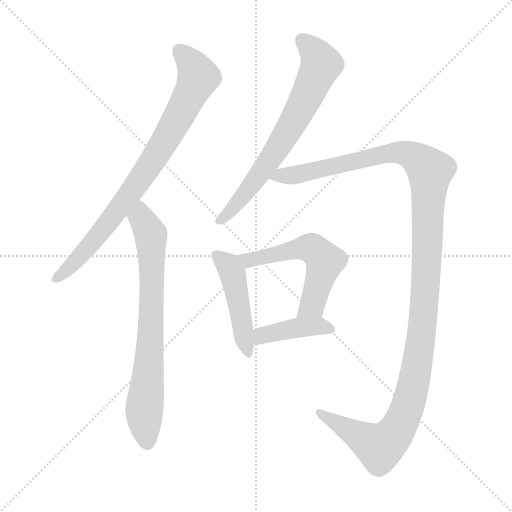
t = 0.00 s
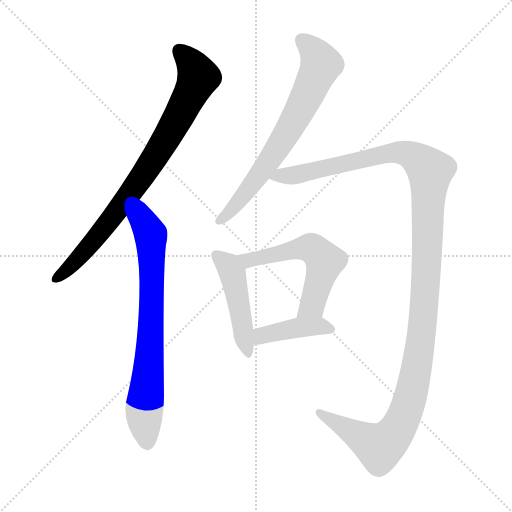
t = 1.31 s
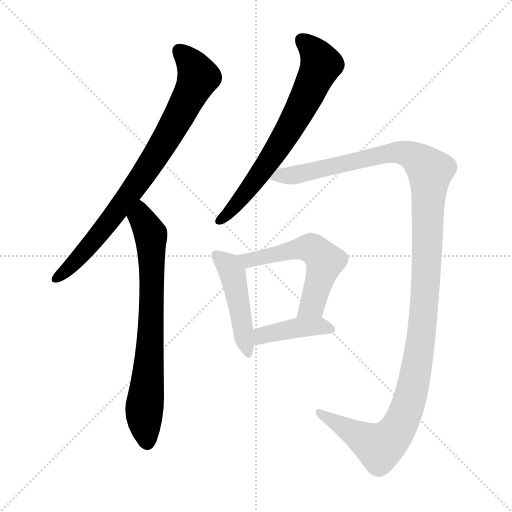
t = 2.61 s
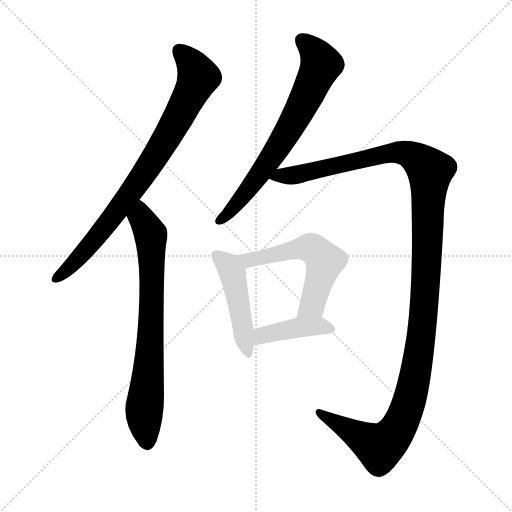
t = 3.91 s
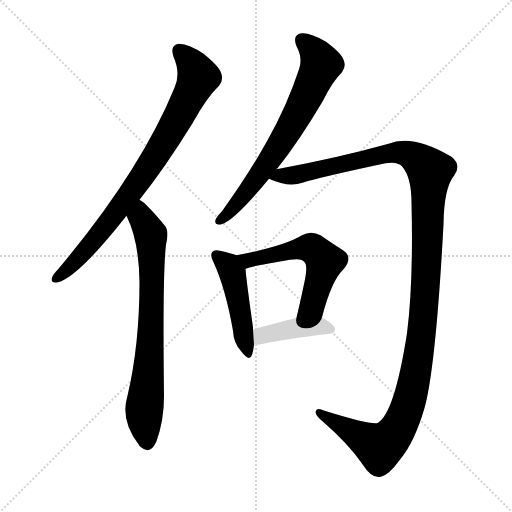
t = 5.22 s
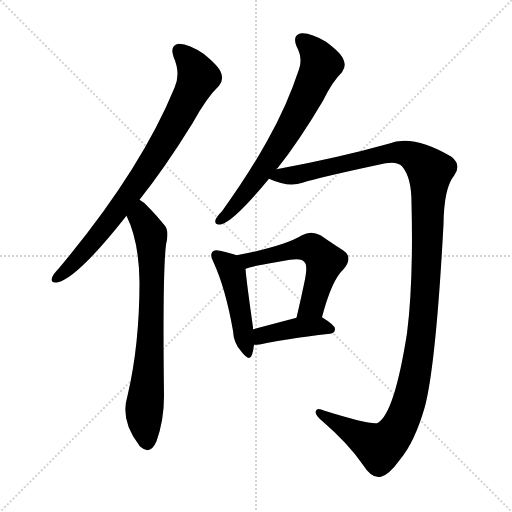
t = 6.52 s

The animated SVG that drew these frames (rendered in a browser with its animation timeline set to each time). Animation: 7 CSS @keyframes rules; one cycle of 6.52 s.

<svg version="1.1" viewBox="0 0 1024 1024" xmlns="http://www.w3.org/2000/svg">
  <g stroke="lightgray" stroke-dasharray="1,1" stroke-width="1" transform="scale(4, 4)">
    <line x1="0" y1="0" x2="256" y2="256"></line>
    <line x1="256" y1="0" x2="0" y2="256"></line>
    <line x1="128" y1="0" x2="128" y2="256"></line>
    <line x1="0" y1="128" x2="256" y2="128"></line>
  </g>
<g transform="scale(1, -1) translate(0, -900)">
   <style type="text/css">
    @keyframes keyframes0 {
      from {
       stroke: blue;
       stroke-dashoffset: 813;
       stroke-width: 128;
       }
       73% {
       animation-timing-function: step-end;
       stroke: blue;
       stroke-dashoffset: 0;
       stroke-width: 128;
       }
       to {
       stroke: black;
       stroke-width: 1024;
       }
       }
       #make-me-a-hanzi-animation-0 {
         animation: keyframes0 0.911621s both;
         animation-delay: 0.000000s;
         animation-timing-function: linear;
       }
    @keyframes keyframes1 {
      from {
       stroke: blue;
       stroke-dashoffset: 738;
       stroke-width: 128;
       }
       71% {
       animation-timing-function: step-end;
       stroke: blue;
       stroke-dashoffset: 0;
       stroke-width: 128;
       }
       to {
       stroke: black;
       stroke-width: 1024;
       }
       }
       #make-me-a-hanzi-animation-1 {
         animation: keyframes1 0.850586s both;
         animation-delay: 0.911621s;
         animation-timing-function: linear;
       }
    @keyframes keyframes2 {
      from {
       stroke: blue;
       stroke-dashoffset: 689;
       stroke-width: 128;
       }
       69% {
       animation-timing-function: step-end;
       stroke: blue;
       stroke-dashoffset: 0;
       stroke-width: 128;
       }
       to {
       stroke: black;
       stroke-width: 1024;
       }
       }
       #make-me-a-hanzi-animation-2 {
         animation: keyframes2 0.810710s both;
         animation-delay: 1.762207s;
         animation-timing-function: linear;
       }
    @keyframes keyframes3 {
      from {
       stroke: blue;
       stroke-dashoffset: 1299;
       stroke-width: 128;
       }
       81% {
       animation-timing-function: step-end;
       stroke: blue;
       stroke-dashoffset: 0;
       stroke-width: 128;
       }
       to {
       stroke: black;
       stroke-width: 1024;
       }
       }
       #make-me-a-hanzi-animation-3 {
         animation: keyframes3 1.307129s both;
         animation-delay: 2.572917s;
         animation-timing-function: linear;
       }
    @keyframes keyframes4 {
      from {
       stroke: blue;
       stroke-dashoffset: 465;
       stroke-width: 128;
       }
       60% {
       animation-timing-function: step-end;
       stroke: blue;
       stroke-dashoffset: 0;
       stroke-width: 128;
       }
       to {
       stroke: black;
       stroke-width: 1024;
       }
       }
       #make-me-a-hanzi-animation-4 {
         animation: keyframes4 0.628418s both;
         animation-delay: 3.880046s;
         animation-timing-function: linear;
       }
    @keyframes keyframes5 {
      from {
       stroke: blue;
       stroke-dashoffset: 562;
       stroke-width: 128;
       }
       65% {
       animation-timing-function: step-end;
       stroke: blue;
       stroke-dashoffset: 0;
       stroke-width: 128;
       }
       to {
       stroke: black;
       stroke-width: 1024;
       }
       }
       #make-me-a-hanzi-animation-5 {
         animation: keyframes5 0.707357s both;
         animation-delay: 4.508464s;
         animation-timing-function: linear;
       }
    @keyframes keyframes6 {
      from {
       stroke: blue;
       stroke-dashoffset: 410;
       stroke-width: 128;
       }
       57% {
       animation-timing-function: step-end;
       stroke: blue;
       stroke-dashoffset: 0;
       stroke-width: 128;
       }
       to {
       stroke: black;
       stroke-width: 1024;
       }
       }
       #make-me-a-hanzi-animation-6 {
         animation: keyframes6 0.583659s both;
         animation-delay: 5.215820s;
         animation-timing-function: linear;
       }
</style>
<path d="M 279.0 500.5 Q 330.0 564.5 385.0 653.5 Q 413.0 704.5 438.0 728.5 Q 448.0 740.5 442.0 754.5 Q 438.0 767.5 407.0 792.5 Q 379.0 811.5 358.0 812.5 Q 339.0 809.5 347.0 786.5 Q 362.0 752.5 349.0 724.5 Q 280.0 556.5 117.0 362.5 Q 107.0 352.5 104.0 344.5 Q 100.0 332.5 116.0 335.5 Q 156.0 345.5 253.0 468.5 L 279.0 500.5 Z" fill="lightgray"></path> 
<path d="M 253.0 468.5 Q 278.0 417.5 279.0 336.5 Q 279.0 210.5 255.0 108.5 Q 240.0 59.5 277.0 11.5 Q 278.0 8.5 282.0 5.5 Q 301.0 -10.5 313.0 17.5 Q 328.0 59.5 328.0 107.5 Q 325.0 354.5 332.0 410.5 Q 339.0 438.5 329.0 449.5 Q 311.0 471.5 297.0 485.5 Q 290.0 494.5 279.0 500.5 C 255.0 518.5 241.0 495.5 253.0 468.5 Z" fill="lightgray"></path> 
<path d="M 553.0 561.5 Q 553.0 562.5 555.0 563.5 Q 598.0 617.5 646.0 698.5 Q 665.0 737.5 684.0 755.5 Q 693.0 767.5 687.0 780.5 Q 683.0 793.5 652.0 816.5 Q 622.0 834.5 603.0 833.5 Q 584.0 830.5 593.0 807.5 Q 606.0 783.5 598.0 761.5 Q 574.0 688.5 535.0 619.5 Q 498.0 552.5 444.0 477.5 Q 434.0 467.5 431.0 460.5 Q 428.0 448.5 443.0 451.5 Q 468.0 457.5 538.0 542.5 L 553.0 561.5 Z" fill="lightgray"></path> 
<path d="M 538.0 542.5 Q 577.0 524.5 605.0 534.5 Q 635.0 544.5 771.0 573.5 Q 795.0 577.5 804.0 567.5 Q 823.0 545.5 823.0 494.5 Q 827.0 335.5 814.0 233.5 Q 789.0 74.5 756.0 54.5 Q 746.0 48.5 649.0 78.5 Q 634.0 85.5 632.0 78.5 Q 628.0 71.5 645.0 57.5 Q 697.0 12.5 725.0 -28.5 Q 744.0 -58.5 762.0 -53.5 Q 778.0 -49.5 799.0 -20.5 Q 830.0 16.5 850.0 87.5 Q 872.0 172.5 887.0 451.5 Q 888.0 524.5 908.0 548.5 Q 924.0 569.5 903.0 586.5 Q 825.0 632.5 777.0 612.5 Q 677.0 584.5 553.0 561.5 C 524.0 555.5 509.0 551.5 538.0 542.5 Z" fill="lightgray"></path> 
<path d="M 473.0 389.5 Q 463.0 393.5 440.0 398.5 Q 428.0 401.5 425.0 396.5 Q 419.0 390.5 427.0 375.5 Q 451.0 323.5 466.0 238.5 Q 467.0 213.5 483.0 196.5 Q 499.0 175.5 504.0 190.5 Q 507.0 199.5 508.0 210.5 L 506.0 241.5 Q 506.0 242.5 506.0 245.5 Q 493.0 336.5 491.0 362.5 C 489.0 383.5 489.0 383.5 473.0 389.5 Z" fill="lightgray"></path> 
<path d="M 644.0 265.5 Q 663.0 338.5 686.0 360.5 Q 708.0 385.5 686.0 399.5 Q 667.0 411.5 641.0 429.5 Q 622.0 439.5 604.0 429.5 Q 568.0 407.5 473.0 389.5 C 444.0 383.5 462.0 353.5 491.0 362.5 Q 506.0 368.5 580.0 380.5 Q 604.0 384.5 609.0 375.5 Q 616.0 369.5 609.0 336.5 Q 602.0 302.5 593.0 264.5 C 586.0 235.5 636.0 236.5 644.0 265.5 Z" fill="lightgray"></path> 
<path d="M 508.0 210.5 Q 515.0 210.5 522.0 211.5 Q 565.0 221.5 660.0 232.5 Q 670.0 233.5 670.0 242.5 Q 670.0 249.5 644.0 265.5 C 630.0 274.5 622.0 272.5 593.0 264.5 Q 544.0 251.5 506.0 241.5 C 477.0 233.5 478.0 209.5 508.0 210.5 Z" fill="lightgray"></path> 
      <clipPath id="make-me-a-hanzi-clip-0">
      <path d="M 279.0 500.5 Q 330.0 564.5 385.0 653.5 Q 413.0 704.5 438.0 728.5 Q 448.0 740.5 442.0 754.5 Q 438.0 767.5 407.0 792.5 Q 379.0 811.5 358.0 812.5 Q 339.0 809.5 347.0 786.5 Q 362.0 752.5 349.0 724.5 Q 280.0 556.5 117.0 362.5 Q 107.0 352.5 104.0 344.5 Q 100.0 332.5 116.0 335.5 Q 156.0 345.5 253.0 468.5 L 279.0 500.5 Z" fill="lightgray"></path>
      </clipPath>
      <path clip-path="url(#make-me-a-hanzi-clip-0)" d="M 360.0 796.5 L 397.0 746.5 L 355.0 661.5 L 306.0 579.5 L 215.0 451.5 L 154.0 380.5 L 114.0 344.5 " fill="none" id="make-me-a-hanzi-animation-0" stroke-dasharray="685 1370" stroke-linecap="round"></path>

      <clipPath id="make-me-a-hanzi-clip-1">
      <path d="M 253.0 468.5 Q 278.0 417.5 279.0 336.5 Q 279.0 210.5 255.0 108.5 Q 240.0 59.5 277.0 11.5 Q 278.0 8.5 282.0 5.5 Q 301.0 -10.5 313.0 17.5 Q 328.0 59.5 328.0 107.5 Q 325.0 354.5 332.0 410.5 Q 339.0 438.5 329.0 449.5 Q 311.0 471.5 297.0 485.5 Q 290.0 494.5 279.0 500.5 C 255.0 518.5 241.0 495.5 253.0 468.5 Z" fill="lightgray"></path>
      </clipPath>
      <path clip-path="url(#make-me-a-hanzi-clip-1)" d="M 280.0 490.5 L 283.0 464.5 L 301.0 430.5 L 303.0 394.5 L 303.0 254.5 L 288.0 67.5 L 294.0 14.5 " fill="none" id="make-me-a-hanzi-animation-1" stroke-dasharray="610 1220" stroke-linecap="round"></path>

      <clipPath id="make-me-a-hanzi-clip-2">
      <path d="M 553.0 561.5 Q 553.0 562.5 555.0 563.5 Q 598.0 617.5 646.0 698.5 Q 665.0 737.5 684.0 755.5 Q 693.0 767.5 687.0 780.5 Q 683.0 793.5 652.0 816.5 Q 622.0 834.5 603.0 833.5 Q 584.0 830.5 593.0 807.5 Q 606.0 783.5 598.0 761.5 Q 574.0 688.5 535.0 619.5 Q 498.0 552.5 444.0 477.5 Q 434.0 467.5 431.0 460.5 Q 428.0 448.5 443.0 451.5 Q 468.0 457.5 538.0 542.5 L 553.0 561.5 Z" fill="lightgray"></path>
      </clipPath>
      <path clip-path="url(#make-me-a-hanzi-clip-2)" d="M 605.0 817.5 L 622.0 804.5 L 642.0 771.5 L 614.0 707.5 L 516.0 545.5 L 440.0 460.5 " fill="none" id="make-me-a-hanzi-animation-2" stroke-dasharray="561 1122" stroke-linecap="round"></path>

      <clipPath id="make-me-a-hanzi-clip-3">
      <path d="M 538.0 542.5 Q 577.0 524.5 605.0 534.5 Q 635.0 544.5 771.0 573.5 Q 795.0 577.5 804.0 567.5 Q 823.0 545.5 823.0 494.5 Q 827.0 335.5 814.0 233.5 Q 789.0 74.5 756.0 54.5 Q 746.0 48.5 649.0 78.5 Q 634.0 85.5 632.0 78.5 Q 628.0 71.5 645.0 57.5 Q 697.0 12.5 725.0 -28.5 Q 744.0 -58.5 762.0 -53.5 Q 778.0 -49.5 799.0 -20.5 Q 830.0 16.5 850.0 87.5 Q 872.0 172.5 887.0 451.5 Q 888.0 524.5 908.0 548.5 Q 924.0 569.5 903.0 586.5 Q 825.0 632.5 777.0 612.5 Q 677.0 584.5 553.0 561.5 C 524.0 555.5 509.0 551.5 538.0 542.5 Z" fill="lightgray"></path>
      </clipPath>
      <path clip-path="url(#make-me-a-hanzi-clip-3)" d="M 547.0 543.5 L 789.0 595.5 L 827.0 587.5 L 860.0 554.5 L 842.0 223.5 L 823.0 114.5 L 798.0 46.5 L 776.0 17.5 L 759.0 6.5 L 638.0 74.5 " fill="none" id="make-me-a-hanzi-animation-3" stroke-dasharray="1171 2342" stroke-linecap="round"></path>

      <clipPath id="make-me-a-hanzi-clip-4">
      <path d="M 473.0 389.5 Q 463.0 393.5 440.0 398.5 Q 428.0 401.5 425.0 396.5 Q 419.0 390.5 427.0 375.5 Q 451.0 323.5 466.0 238.5 Q 467.0 213.5 483.0 196.5 Q 499.0 175.5 504.0 190.5 Q 507.0 199.5 508.0 210.5 L 506.0 241.5 Q 506.0 242.5 506.0 245.5 Q 493.0 336.5 491.0 362.5 C 489.0 383.5 489.0 383.5 473.0 389.5 Z" fill="lightgray"></path>
      </clipPath>
      <path clip-path="url(#make-me-a-hanzi-clip-4)" d="M 434.0 389.5 L 454.0 372.5 L 466.0 347.5 L 494.0 195.5 " fill="none" id="make-me-a-hanzi-animation-4" stroke-dasharray="337 674" stroke-linecap="round"></path>

      <clipPath id="make-me-a-hanzi-clip-5">
      <path d="M 644.0 265.5 Q 663.0 338.5 686.0 360.5 Q 708.0 385.5 686.0 399.5 Q 667.0 411.5 641.0 429.5 Q 622.0 439.5 604.0 429.5 Q 568.0 407.5 473.0 389.5 C 444.0 383.5 462.0 353.5 491.0 362.5 Q 506.0 368.5 580.0 380.5 Q 604.0 384.5 609.0 375.5 Q 616.0 369.5 609.0 336.5 Q 602.0 302.5 593.0 264.5 C 586.0 235.5 636.0 236.5 644.0 265.5 Z" fill="lightgray"></path>
      </clipPath>
      <path clip-path="url(#make-me-a-hanzi-clip-5)" d="M 483.0 389.5 L 499.0 379.5 L 599.0 403.5 L 630.0 399.5 L 650.0 377.5 L 624.0 289.5 L 599.0 270.5 " fill="none" id="make-me-a-hanzi-animation-5" stroke-dasharray="434 868" stroke-linecap="round"></path>

      <clipPath id="make-me-a-hanzi-clip-6">
      <path d="M 508.0 210.5 Q 515.0 210.5 522.0 211.5 Q 565.0 221.5 660.0 232.5 Q 670.0 233.5 670.0 242.5 Q 670.0 249.5 644.0 265.5 C 630.0 274.5 622.0 272.5 593.0 264.5 Q 544.0 251.5 506.0 241.5 C 477.0 233.5 478.0 209.5 508.0 210.5 Z" fill="lightgray"></path>
      </clipPath>
      <path clip-path="url(#make-me-a-hanzi-clip-6)" d="M 514.0 218.5 L 530.0 231.5 L 600.0 245.5 L 638.0 248.5 L 661.0 241.5 " fill="none" id="make-me-a-hanzi-animation-6" stroke-dasharray="282 564" stroke-linecap="round"></path>

</g>
</svg>
